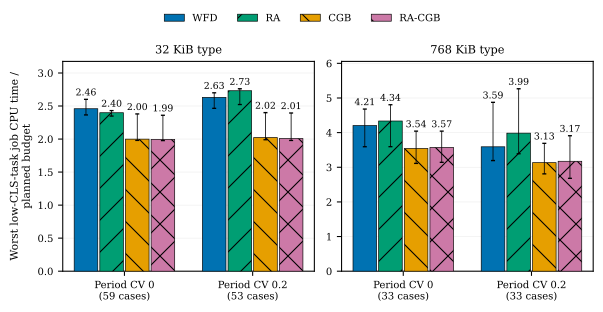

Values plotted in this chart, from the file beside it:
type, cell, placement, cases, median, q1, q3
small, cv00-low50, WFD, 59, 2.459, 2.365, 2.601
small, cv00-low50, RA, 59, 2.399, 2.348, 2.431
small, cv00-low50, CGB, 59, 1.999, 1.98, 2.38
small, cv00-low50, RA-CGB, 59, 1.994, 1.976, 2.36
small, cv20-low50, WFD, 53, 2.631, 2.465, 2.7
small, cv20-low50, RA, 53, 2.731, 2.523, 2.761
small, cv20-low50, CGB, 53, 2.023, 1.99, 2.4
small, cv20-low50, RA-CGB, 53, 2.008, 1.979, 2.394
big, cv00-big25, WFD, 33, 4.205, 3.593, 4.68
big, cv00-big25, RA, 33, 4.336, 3.595, 4.804
big, cv00-big25, CGB, 33, 3.543, 3.111, 4.043
big, cv00-big25, RA-CGB, 33, 3.571, 3.142, 4.043
big, cv20-big25, WFD, 33, 3.591, 3.193, 4.874
big, cv20-big25, RA, 33, 3.986, 3.39, 5.266
big, cv20-big25, CGB, 33, 3.132, 2.809, 3.691
big, cv20-big25, RA-CGB, 33, 3.174, 2.681, 3.91
